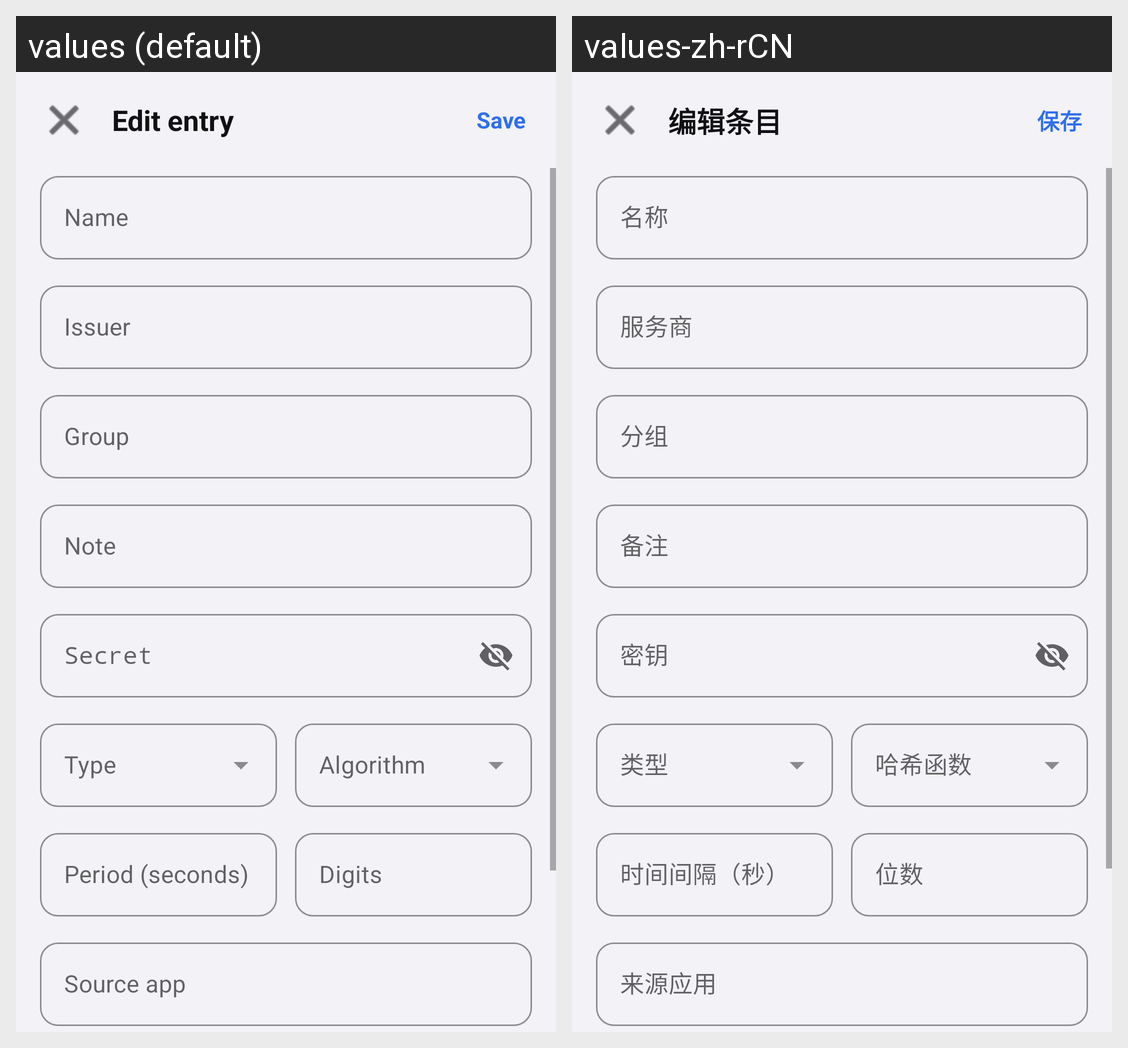

This grid shows one Android layout under two languages. Give, for every string resource on the screen, its name, the default text and each shown locale's text.
Android screen res/layout/activity_edit.xml rendered under 2 locales, left to right: values (default), values-zh-rCN. Device: Nexus 5 (rendered at 1080×1920; each locale shown at half size, 540×960, under a caption strip naming it); theme AppTheme.
Strings drawn on this screen, with the default value and each locale's value (text and hints the layout hard-codes, and strings that could not be matched under every locale, appear in the picture but are not listed):

edit_title
  values: Edit entry
  values-zh-rCN: 编辑条目

save
  values: Save
  values-zh-rCN: 保存

field_name
  values: Name
  values-zh-rCN: 名称

field_issuer
  values: Issuer
  values-zh-rCN: 服务商

field_group
  values: Group
  values-zh-rCN: 分组

field_note
  values: Note
  values-zh-rCN: 备注

field_secret
  values: Secret
  values-zh-rCN: 密钥

field_type
  values: Type
  values-zh-rCN: 类型

field_algorithm
  values: Algorithm
  values-zh-rCN: 哈希函数

field_period
  values: Period (seconds)
  values-zh-rCN: 时间间隔（秒）

field_digits
  values: Digits
  values-zh-rCN: 位数

field_source
  values: Source app
  values-zh-rCN: 来源应用
